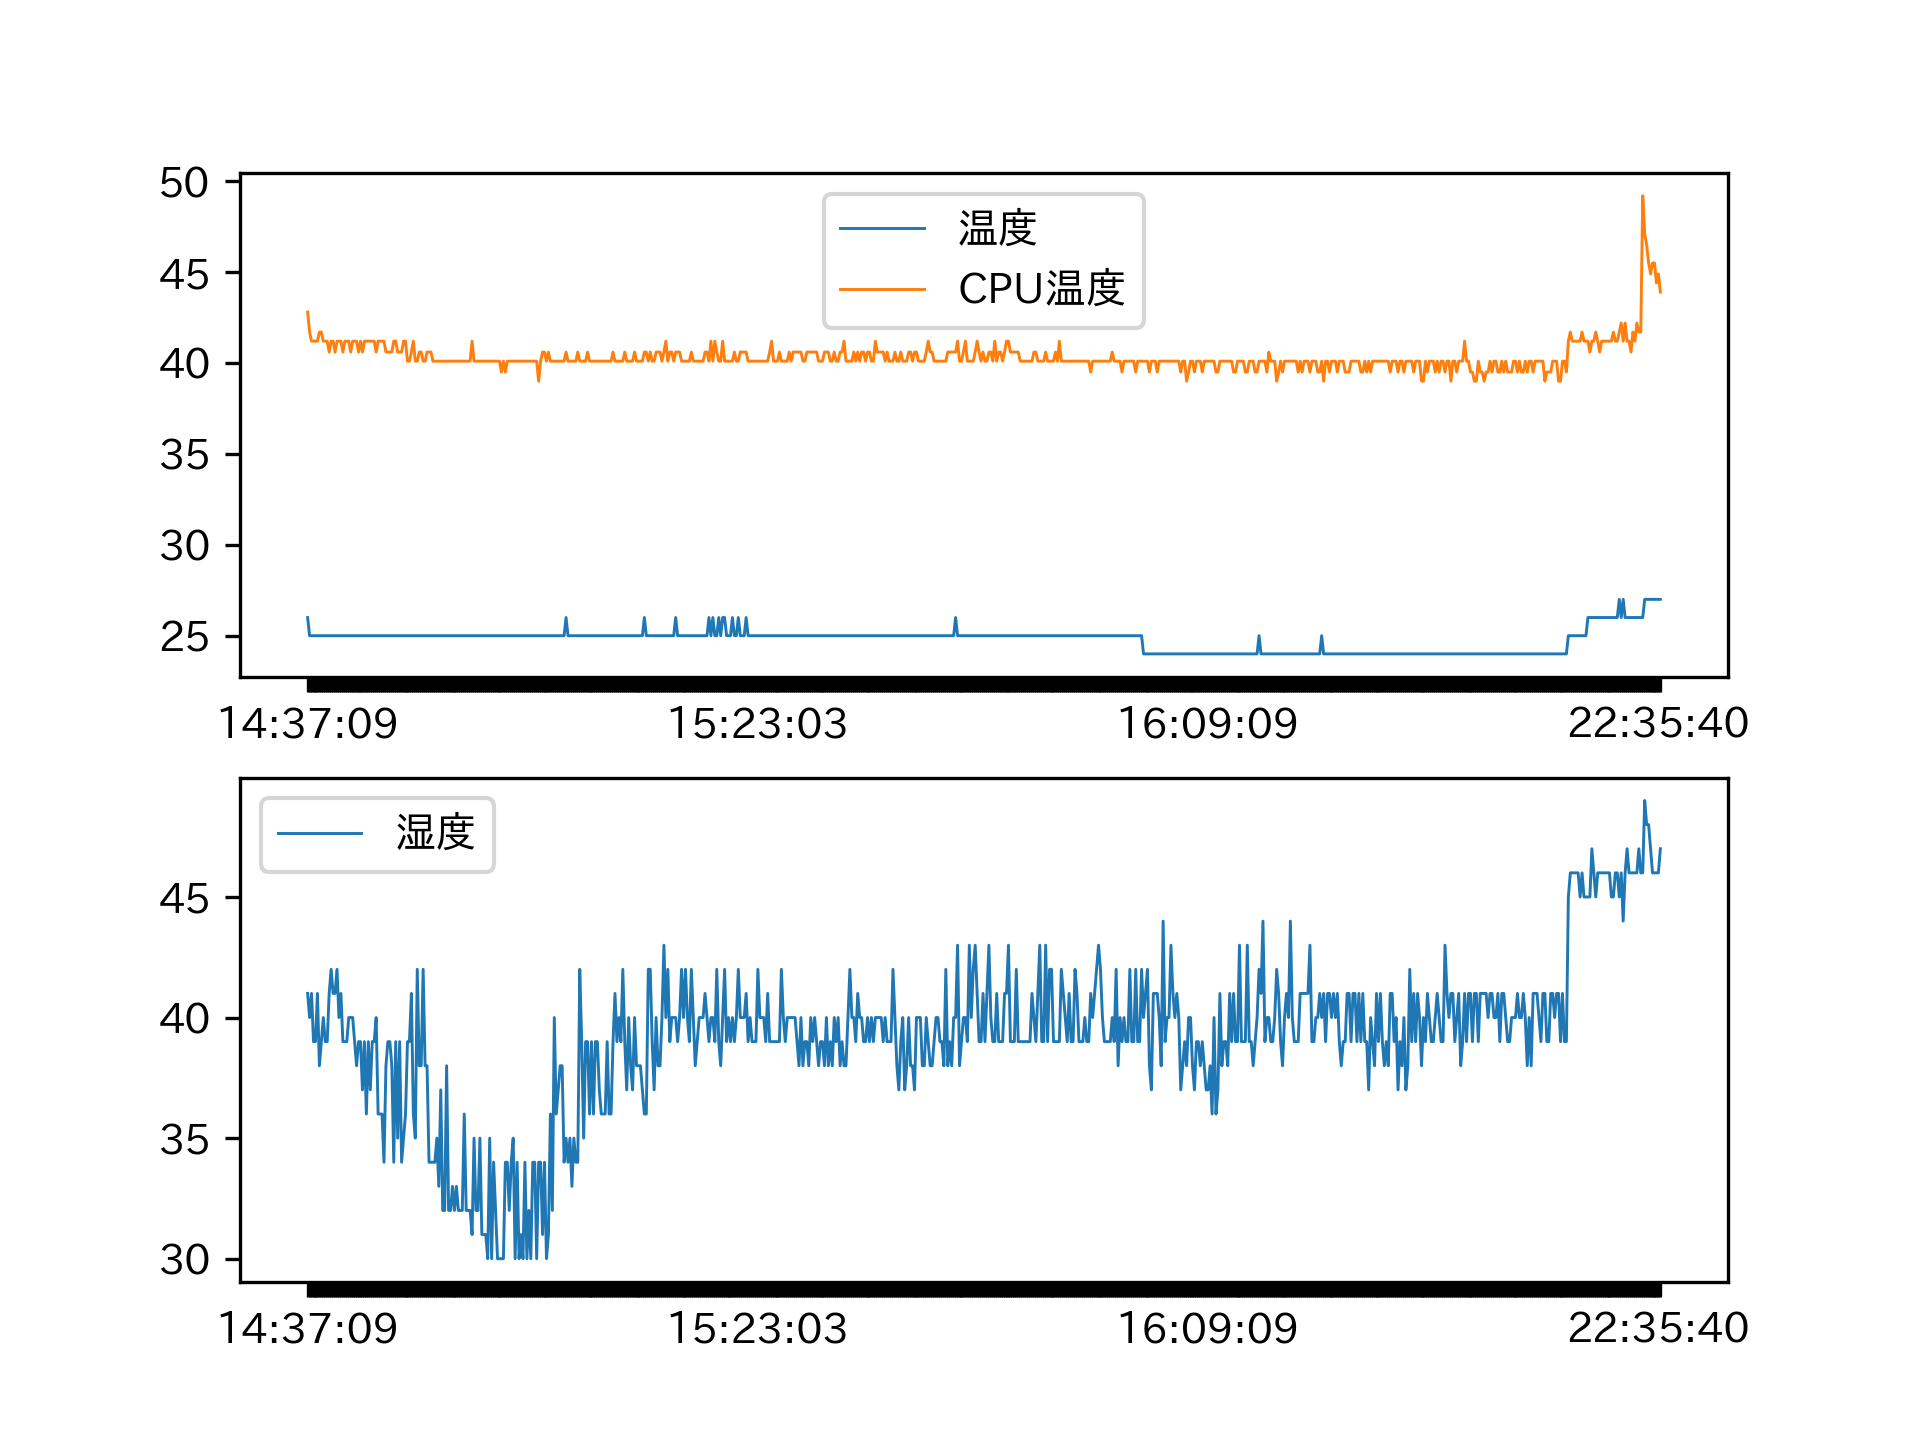

Source data for this figure (header and first rows):
Time, Temperature, Humidity, CPU
2022/08/01 14:37:09, 26.0, 41.0, 42.8
2022/08/01 14:37:22, 25.0, 40.0, 41.7
2022/08/01 14:37:34, 25.0, 41.0, 41.2
2022/08/01 14:37:48, 25.0, 39.0, 41.2
2022/08/01 14:38:02, 25.0, 39.0, 41.2
2022/08/01 14:38:13, 25.0, 41.0, 41.2
2022/08/01 14:38:27, 25.0, 38.0, 41.7
2022/08/01 14:38:41, 25.0, 39.0, 41.7
2022/08/01 14:38:52, 25.0, 40.0, 41.2
2022/08/01 14:39:02, 25.0, 39.0, 41.2
2022/08/01 14:39:21, 25.0, 39.0, 41.2
2022/08/01 14:39:33, 25.0, 41.0, 40.6
2022/08/01 14:39:43, 25.0, 42.0, 41.2
2022/08/01 14:39:53, 25.0, 41.0, 41.2
2022/08/01 14:40:04, 25.0, 41.0, 40.6
2022/08/01 14:40:15, 25.0, 42.0, 41.2
2022/08/01 14:40:26, 25.0, 40.0, 41.2
2022/08/01 14:40:37, 25.0, 41.0, 41.2
2022/08/01 14:40:49, 25.0, 39.0, 40.6
2022/08/01 14:41:02, 25.0, 39.0, 41.2
2022/08/01 14:41:14, 25.0, 39.0, 41.2
2022/08/01 14:41:25, 25.0, 40.0, 41.2
2022/08/01 14:41:37, 25.0, 40.0, 40.6
2022/08/01 14:41:48, 25.0, 40.0, 41.2
2022/08/01 14:42:01, 25.0, 39.0, 41.2
2022/08/01 14:42:13, 25.0, 38.0, 41.2
2022/08/01 14:42:23, 25.0, 39.0, 40.6
2022/08/01 14:42:36, 25.0, 39.0, 41.2
2022/08/01 14:42:46, 25.0, 37.0, 40.6
2022/08/01 14:42:58, 25.0, 39.0, 41.2
2022/08/01 14:43:12, 25.0, 36.0, 41.2
2022/08/01 14:43:24, 25.0, 39.0, 41.2
2022/08/01 14:43:36, 25.0, 37.0, 41.2
2022/08/01 14:43:47, 25.0, 39.0, 41.2
2022/08/01 14:43:59, 25.0, 39.0, 41.2
2022/08/01 14:44:09, 25.0, 40.0, 40.6
2022/08/01 14:44:23, 25.0, 36.0, 41.2
2022/08/01 14:44:35, 25.0, 36.0, 41.2
2022/08/01 14:44:49, 25.0, 36.0, 41.2
2022/08/01 14:45:02, 25.0, 34.0, 41.2
2022/08/01 14:45:14, 25.0, 38.0, 40.6
2022/08/01 14:45:25, 25.0, 39.0, 40.6
2022/08/01 14:45:37, 25.0, 39.0, 40.6
2022/08/01 14:45:48, 25.0, 38.0, 40.6
2022/08/01 14:46:04, 25.0, 34.0, 41.2
2022/08/01 14:46:15, 25.0, 39.0, 41.2
2022/08/01 14:46:28, 25.0, 35.0, 40.6
2022/08/01 14:46:39, 25.0, 39.0, 40.6
2022/08/01 14:46:54, 25.0, 34.0, 40.6
2022/08/01 14:47:07, 25.0, 35.0, 41.2
2022/08/01 14:47:21, 25.0, 36.0, 41.2
2022/08/01 14:47:32, 25.0, 39.0, 40.1
2022/08/01 14:47:43, 25.0, 39.0, 40.1
2022/08/01 14:47:54, 25.0, 41.0, 40.6
2022/08/01 14:48:06, 25.0, 36.0, 41.2
2022/08/01 14:48:16, 25.0, 35.0, 40.1
2022/08/01 14:48:27, 25.0, 42.0, 40.1
2022/08/01 14:48:37, 25.0, 38.0, 40.6
2022/08/01 14:48:47, 25.0, 38.0, 40.6
2022/08/01 14:48:58, 25.0, 42.0, 40.1
... 632 more rows
